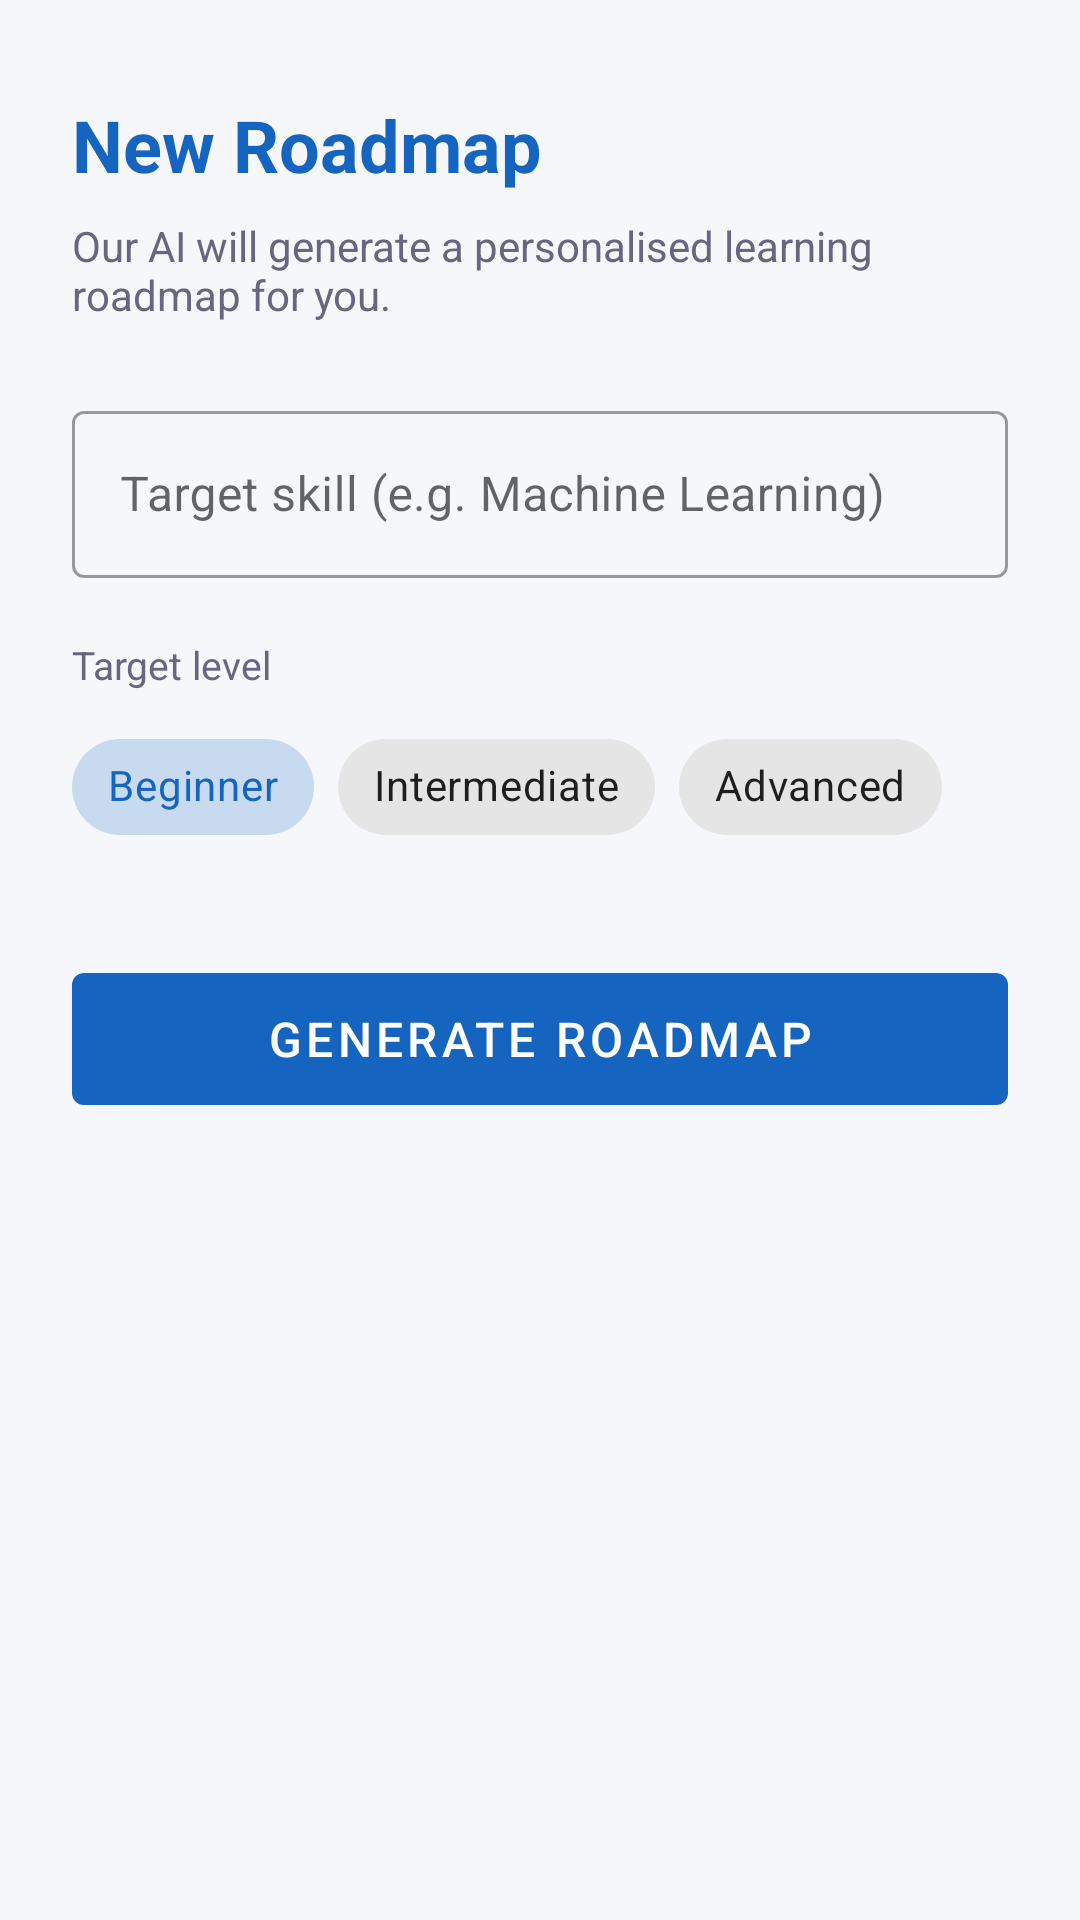

Reconstruct the res/layout file that produces this screen, plus the resources it refers to.
<!-- AndroidManifest.xml: application theme Theme.Upskiller -->
<!-- res/layout/fragment_create_roadmap.xml -->
<?xml version="1.0" encoding="utf-8"?>
<ScrollView xmlns:android="http://schemas.android.com/apk/res/android"
    xmlns:app="http://schemas.android.com/apk/res-auto"
    android:layout_width="match_parent"
    android:layout_height="match_parent"
    android:background="@color/colorBackground"
    android:fillViewport="true">

    <LinearLayout
        android:layout_width="match_parent"
        android:layout_height="wrap_content"
        android:orientation="vertical"
        android:padding="24dp">

        <TextView
            android:layout_width="wrap_content"
            android:layout_height="wrap_content"
            android:layout_marginTop="8dp"
            android:text="@string/title_create_roadmap"
            android:textColor="@color/colorPrimary"
            android:textSize="24sp"
            android:textStyle="bold"
            android:layout_marginBottom="8dp"/>

        <TextView
            android:layout_width="wrap_content"
            android:layout_height="wrap_content"
            android:text="Our AI will generate a personalised learning roadmap for you."
            android:textColor="@color/colorTextSecondary"
            android:textSize="14sp"
            android:layout_marginBottom="24dp"/>

        <com.google.android.material.textfield.TextInputLayout
            android:id="@+id/tilTargetSkill"
            style="@style/Widget.MaterialComponents.TextInputLayout.OutlinedBox"
            android:layout_width="match_parent"
            android:layout_height="wrap_content"
            android:layout_marginBottom="20dp"
            android:hint="@string/hint_target_skill">
            <com.google.android.material.textfield.TextInputEditText
                android:id="@+id/etTargetSkill"
                android:layout_width="match_parent"
                android:layout_height="wrap_content"
                android:inputType="textCapWords"
                android:maxLines="1" />
        </com.google.android.material.textfield.TextInputLayout>

        <TextView
            android:layout_width="wrap_content"
            android:layout_height="wrap_content"
            android:text="@string/label_target_level"
            android:textColor="@color/colorTextSecondary"
            android:textSize="13sp"
            android:layout_marginBottom="8dp"/>

        <com.google.android.material.chip.ChipGroup
            android:id="@+id/chipGroupLevel"
            android:layout_width="wrap_content"
            android:layout_height="wrap_content"
            android:layout_marginBottom="32dp"
            app:singleSelection="true">

            <com.google.android.material.chip.Chip
                android:id="@+id/chipBeginner"
                style="@style/Widget.MaterialComponents.Chip.Choice"
                android:layout_width="wrap_content"
                android:layout_height="wrap_content"
                android:text="@string/level_beginner"
                android:checked="true" />
            <com.google.android.material.chip.Chip
                android:id="@+id/chipIntermediate"
                style="@style/Widget.MaterialComponents.Chip.Choice"
                android:layout_width="wrap_content"
                android:layout_height="wrap_content"
                android:text="@string/level_intermediate" />
            <com.google.android.material.chip.Chip
                android:id="@+id/chipAdvanced"
                style="@style/Widget.MaterialComponents.Chip.Choice"
                android:layout_width="wrap_content"
                android:layout_height="wrap_content"
                android:text="@string/level_advanced" />

        </com.google.android.material.chip.ChipGroup>

        <com.google.android.material.button.MaterialButton
            android:id="@+id/btnGenerate"
            android:layout_width="match_parent"
            android:layout_height="56dp"
            android:text="@string/btn_generate"
            android:textSize="16sp" />

    </LinearLayout>
</ScrollView>
<!-- resources referenced by this layout -->
<resources>
  <color name="colorBackground">#F5F7FA</color>
  <color name="colorPrimary">#1565C0</color>
  <color name="colorTextSecondary">#666680</color>
  <string name="btn_generate">Generate Roadmap</string>
  <string name="hint_target_skill">Target skill (e.g. Machine Learning)</string>
  <string name="label_target_level">Target level</string>
  <string name="level_advanced">Advanced</string>
  <string name="level_beginner">Beginner</string>
  <string name="level_intermediate">Intermediate</string>
  <string name="title_create_roadmap">New Roadmap</string>
  <style name="Theme.Upskiller" parent="Theme.MaterialComponents.DayNight.DarkActionBar">
          <item name="colorPrimary">@color/colorPrimary</item>
          <item name="colorPrimaryVariant">@color/colorPrimaryVariant</item>
          <item name="colorOnPrimary">@color/colorOnPrimary</item>
          <item name="colorSecondary">@color/colorSecondary</item>
          <item name="colorOnSecondary">@color/colorOnSecondary</item>
          <item name="android:colorBackground">@color/colorBackground</item>
          <item name="colorError">@color/colorError</item>
      </style>
  <color name="colorPrimaryVariant">#1976D2</color>
  <color name="colorOnPrimary">#FFFFFF</color>
  <color name="colorSecondary">#00ACC1</color>
  <color name="colorOnSecondary">#FFFFFF</color>
  <color name="colorError">#B00020</color>
</resources>
